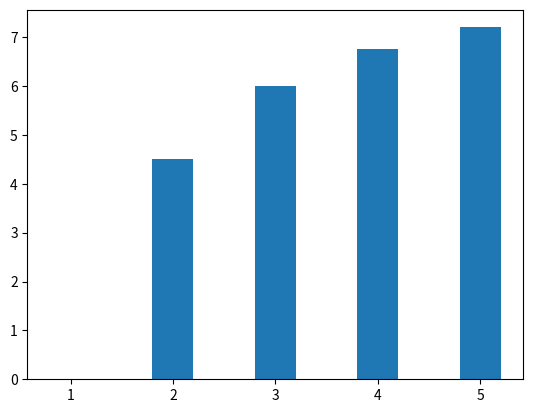

This chart was generated by the following Python code:
import numpy as np
import matplotlib.pyplot as plt

def sumPart(arr:np.ndarray, start:int, end:int):
    sum = 0
    for i in range(len(arr)):
        if (start <= i <= end):
            sum += arr[i]
    return sum

vDC = 9
r1 = 1000
r2 = 1200
r3 = 1500
r4 = 1800
r5 = 2200

r1 = r2 = r3 = r4 = r5 = 1000

rArr = np.array([r1, r2, r3, r4, r5])

sw = np.zeros(5)

for switch in range(len(sw)):
    if switch == 0: sw[switch] = 0
    else: sw[switch] = (sumPart(rArr, 1, switch) / sumPart(rArr, 0, switch)) * vDC

plt.bar(np.linspace(1, 5, 5), sw, width = 0.4)
plt.show()